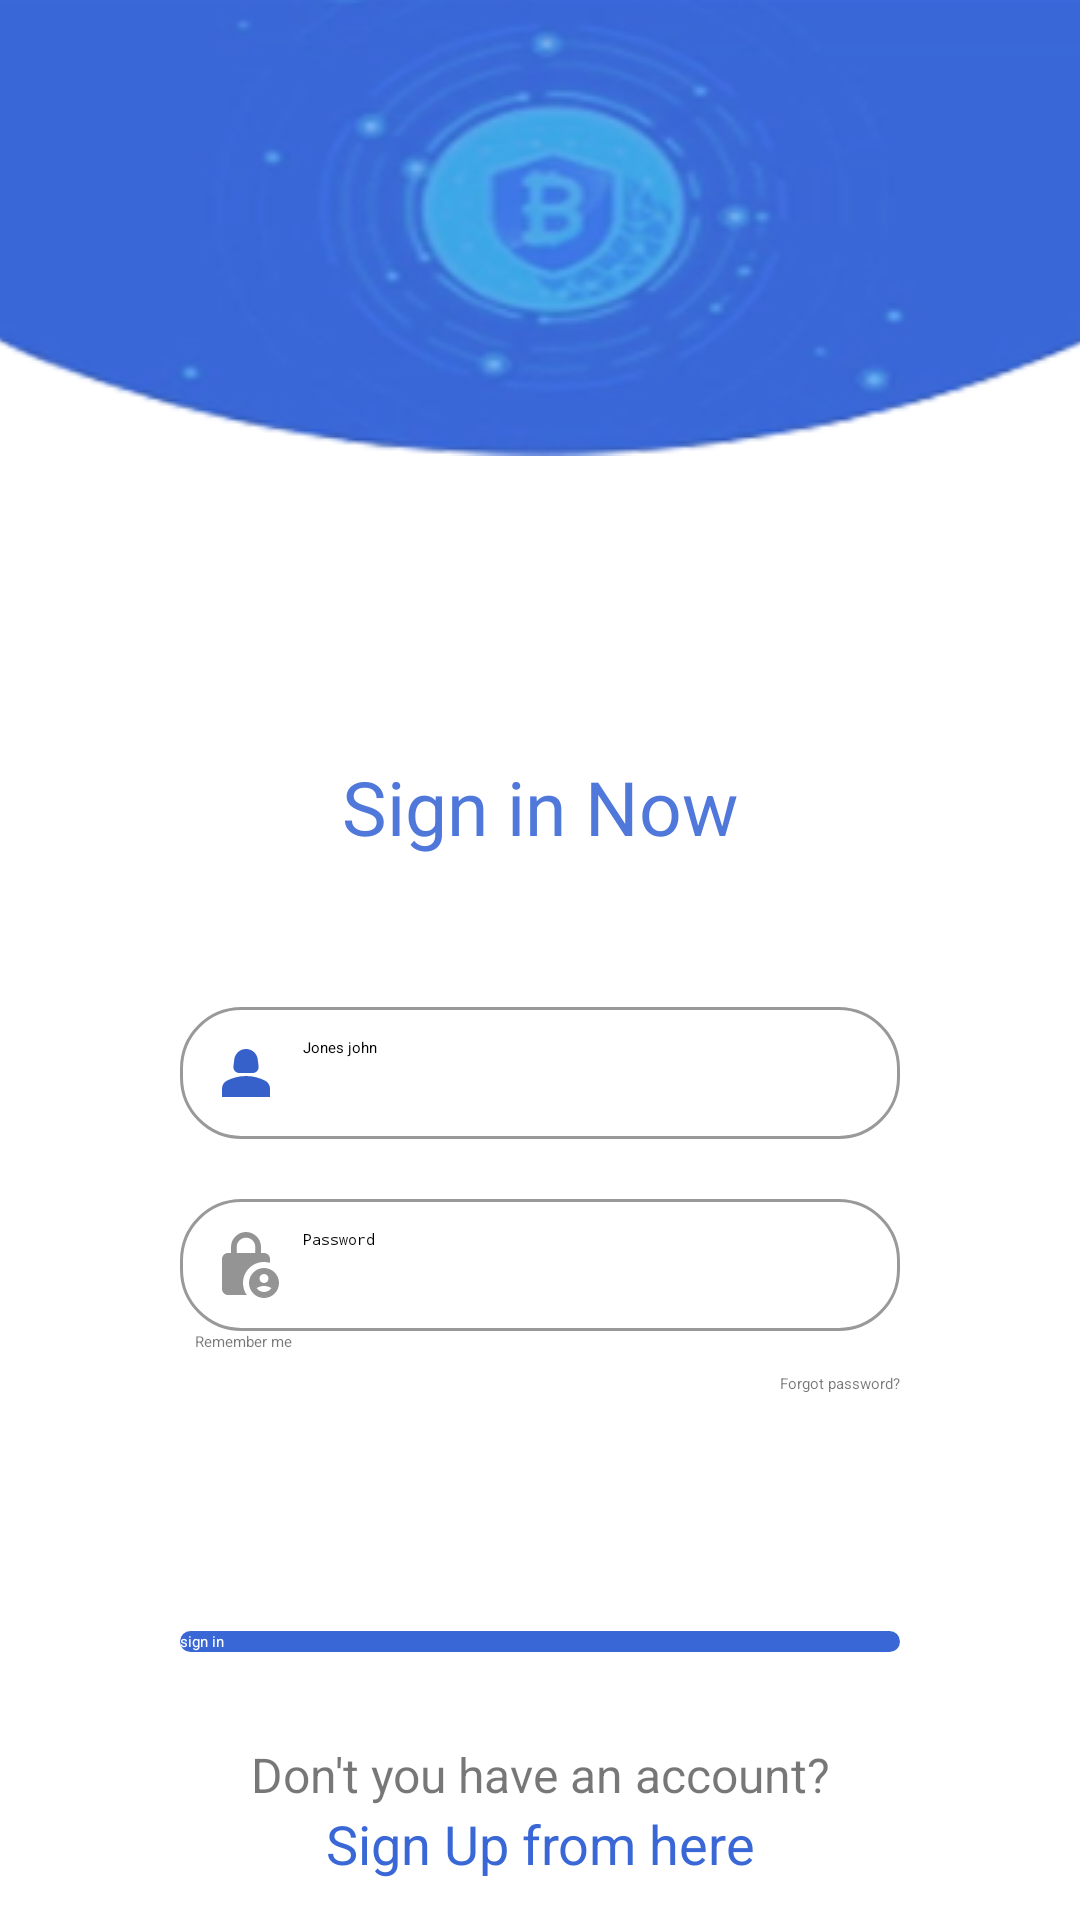

Android layout source for this screen:
<!-- AndroidManifest.xml: application theme Theme.MyApplication -->
<!-- res/layout/activity_practice1.xml -->
<?xml version="1.0" encoding="utf-8"?>
<androidx.constraintlayout.widget.ConstraintLayout xmlns:android="http://schemas.android.com/apk/res/android"
    xmlns:app="http://schemas.android.com/apk/res-auto"
    xmlns:tools="http://schemas.android.com/tools"
    android:layout_width="match_parent"
    android:layout_height="match_parent"
    tools:context=".practice1">


    <TextView
        android:id="@+id/textView9"
        android:layout_width="match_parent"
        android:layout_height="wrap_content"
        android:layout_marginTop="100dp"
        android:text="Sign in Now"
        android:textAlignment="center"
        android:textColor="#E23A67D6"
        android:textSize="25dp"
        app:layout_constraintTop_toBottomOf="@+id/linearLayout2" />

    <EditText
        android:id="@+id/editText10"
        android:layout_width="match_parent"
        android:layout_height="wrap_content"
        android:layout_marginHorizontal="60dp"
        android:layout_marginTop="50dp"
        android:background="@drawable/practice_inputbg"
        android:inputType="text"
        android:drawableLeft="@drawable/baseline_person_2_24"
        android:drawablePadding="7dp"
        android:hint="Jones john"

        android:padding="10dp"
        app:layout_constraintEnd_toEndOf="parent"
        app:layout_constraintStart_toStartOf="parent"
        app:layout_constraintTop_toBottomOf="@+id/textView9"
        tools:ignore="HardcodedText" />

    <EditText
        android:id="@+id/editText14"
        android:layout_width="match_parent"
        android:layout_height="wrap_content"
        android:layout_marginHorizontal="60dp"
        android:layout_marginTop="20dp"
        android:background="@drawable/practice_inputbg"
        android:drawableLeft="@drawable/baseline_lock_person_24"
        android:drawablePadding="7dp"
        android:hint="Password"
        android:inputType="textPassword"
        android:padding="10dp"
        app:layout_constraintEnd_toEndOf="parent"

        app:layout_constraintHorizontal_bias="0.633"
        app:layout_constraintStart_toStartOf="parent"
        app:layout_constraintTop_toBottomOf="@+id/editText10"
        tools:ignore="HardcodedText" />

    <CheckBox
        android:layout_width="wrap_content"
        android:layout_height="wrap_content"
        android:text="Remember me"
        android:layout_marginStart="65dp"
        android:textColor="#88000000"
        app:layout_constraintStart_toStartOf="parent"
        app:layout_constraintTop_toBottomOf="@+id/editText14" />

    <TextView
        android:id="@+id/textView10"
        android:layout_width="wrap_content"
        android:layout_height="wrap_content"
        android:layout_marginTop="14dp"
        android:layout_marginEnd="60dp"
        android:text="Forgot password?"

        android:textColor="#88000000"
        app:layout_constraintEnd_toEndOf="parent"
        app:layout_constraintTop_toBottomOf="@+id/editText14" />

    <androidx.appcompat.widget.AppCompatButton
        android:id="@+id/appCompatButton6"
        android:layout_width="match_parent"
        android:layout_height="wrap_content"
        android:layout_marginHorizontal="60dp"
        android:layout_marginTop="100dp"
        android:background="@drawable/practice1_button1"
        android:text="sign in"
        android:textColor="@color/white"
        app:layout_constraintTop_toBottomOf="@+id/editText14"
        tools:layout_editor_absoluteX="60dp" />

    <TextView
        android:id="@+id/textView11"
        android:layout_width="wrap_content"
        android:layout_height="wrap_content"
        android:layout_marginTop="30dp"
        android:text="Don't you have an account?"
        android:textColor="#88000000"
        android:textSize="16sp"
        app:layout_constraintEnd_toEndOf="parent"
        app:layout_constraintStart_toStartOf="parent"
        app:layout_constraintTop_toBottomOf="@+id/appCompatButton6" />

    <TextView
        android:layout_width="wrap_content"
        android:layout_height="wrap_content"
        android:text="Sign Up from here"
        android:textColor="#3A67D6"
        android:textSize="18sp"
        app:layout_constraintEnd_toEndOf="parent"
        app:layout_constraintStart_toStartOf="parent"
        app:layout_constraintTop_toBottomOf="@+id/textView11" />
    <LinearLayout
        android:id="@+id/linearLayout2"
        android:layout_width="450dp"

        android:layout_height="wrap_content"
        android:background="@drawable/practice1"
        app:layout_constraintEnd_toEndOf="parent"
        app:layout_constraintStart_toStartOf="parent"
        tools:ignore="MissingConstraints"
        android:orientation="vertical" />

</androidx.constraintlayout.widget.ConstraintLayout>
<!-- resources referenced by this layout -->
<resources>
  <!-- drawable baseline_lock_person_24 (drawable) -->
  <vector android:height="24dp" android:tint="#959494"
      android:viewportHeight="24" android:viewportWidth="24"
      android:width="24dp" xmlns:android="http://schemas.android.com/apk/res/android">
      <path android:fillColor="@android:color/white" android:pathData="M18,11c0.7,0 1.37,0.1 2,0.29V10c0,-1.1 -0.9,-2 -2,-2h-1V6c0,-2.76 -2.24,-5 -5,-5S7,3.24 7,6v2H6c-1.1,0 -2,0.9 -2,2v10c0,1.1 0.9,2 2,2h6.26C11.47,20.87 11,19.49 11,18C11,14.13 14.13,11 18,11zM8.9,6c0,-1.71 1.39,-3.1 3.1,-3.1s3.1,1.39 3.1,3.1v2H8.9V6z"/>
      <path android:fillColor="@android:color/white" android:pathData="M18,13c-2.76,0 -5,2.24 -5,5s2.24,5 5,5s5,-2.24 5,-5S20.76,13 18,13zM18,15c0.83,0 1.5,0.67 1.5,1.5S18.83,18 18,18s-1.5,-0.67 -1.5,-1.5S17.17,15 18,15zM18,21c-1.03,0 -1.94,-0.52 -2.48,-1.32C16.25,19.26 17.09,19 18,19s1.75,0.26 2.48,0.68C19.94,20.48 19.03,21 18,21z"/>
  </vector>
  <!-- drawable baseline_person_2_24 (drawable) -->
  <vector android:height="24dp" android:tint="#3661CA"
      android:viewportHeight="24" android:viewportWidth="24"
      android:width="24dp" xmlns:android="http://schemas.android.com/apk/res/android">
      <path android:fillColor="@android:color/white" android:pathData="M18.39,14.56C16.71,13.7 14.53,13 12,13c-2.53,0 -4.71,0.7 -6.39,1.56C4.61,15.07 4,16.1 4,17.22V20h16v-2.78C20,16.1 19.39,15.07 18.39,14.56z"/>
      <path android:fillColor="@android:color/white" android:pathData="M9.78,12h4.44c1.21,0 2.14,-1.06 1.98,-2.26l-0.32,-2.45C15.57,5.39 13.92,4 12,4S8.43,5.39 8.12,7.29L7.8,9.74C7.64,10.94 8.57,12 9.78,12z"/>
  </vector>
  <!-- drawable practice1: png bitmap (drawable, 31275 bytes) -->
  <!-- drawable practice1_button1 (drawable) -->
  <?xml version="1.0" encoding="utf-8"?>
  <selector xmlns:android="http://schemas.android.com/apk/res/android">
  <item>
      <shape>
          <corners android:radius="20dp"/>
              <solid android:color="#3A67D6"/>
  
      </shape>
  </item>
  </selector>
  <!-- drawable practice_inputbg (drawable) -->
  <?xml version="1.0" encoding="utf-8"?>
  <selector xmlns:android="http://schemas.android.com/apk/res/android">
      <item>
          <shape android:shape="rectangle">
              <corners android:radius="20dp"/>
              <stroke android:width="1dp" android:color="#66000000"/>
  
  
          </shape>
  
  
      </item>
  
  </selector>
  <!-- not gathered from this repository: default colours our renderer supplied (Android Studio template values) -->
  <color name="white">#FFFFFFFF</color>
</resources>
